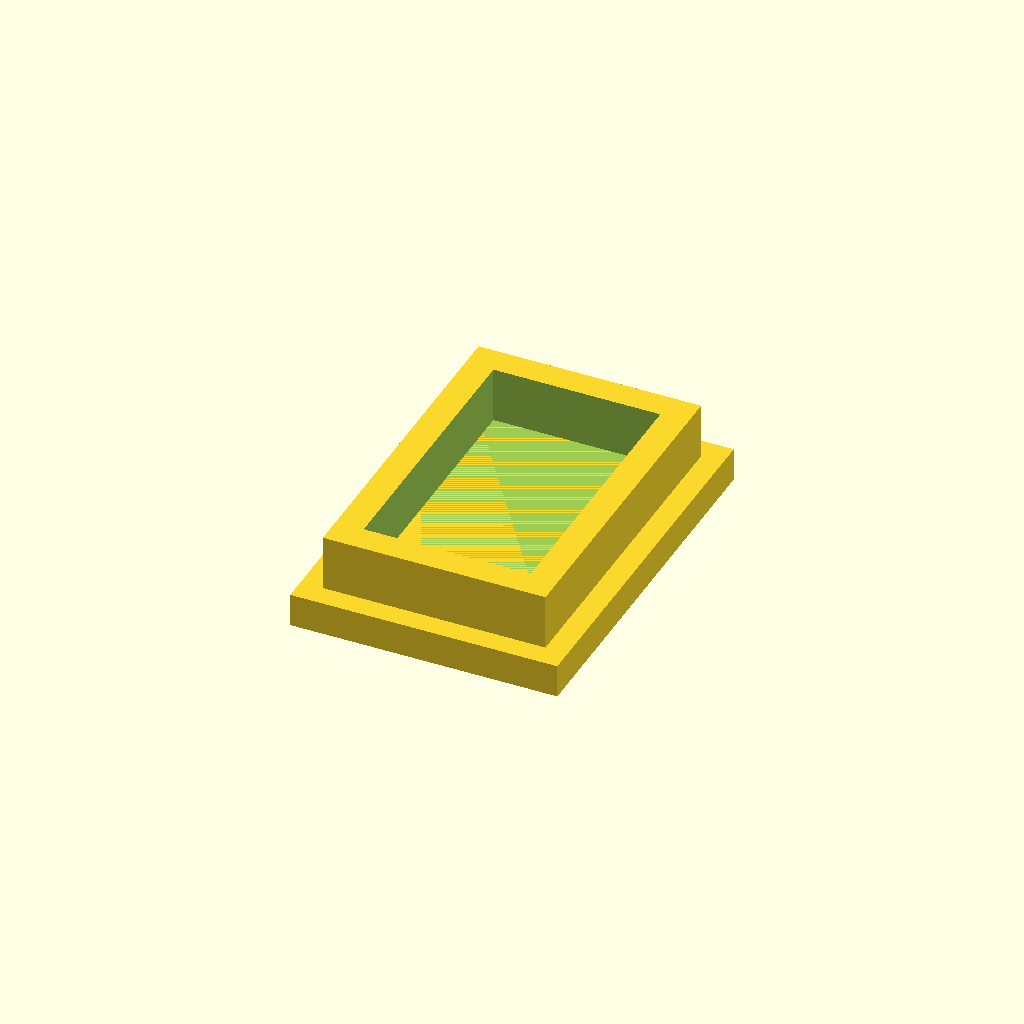
Cell 1: the model at its default parameters.
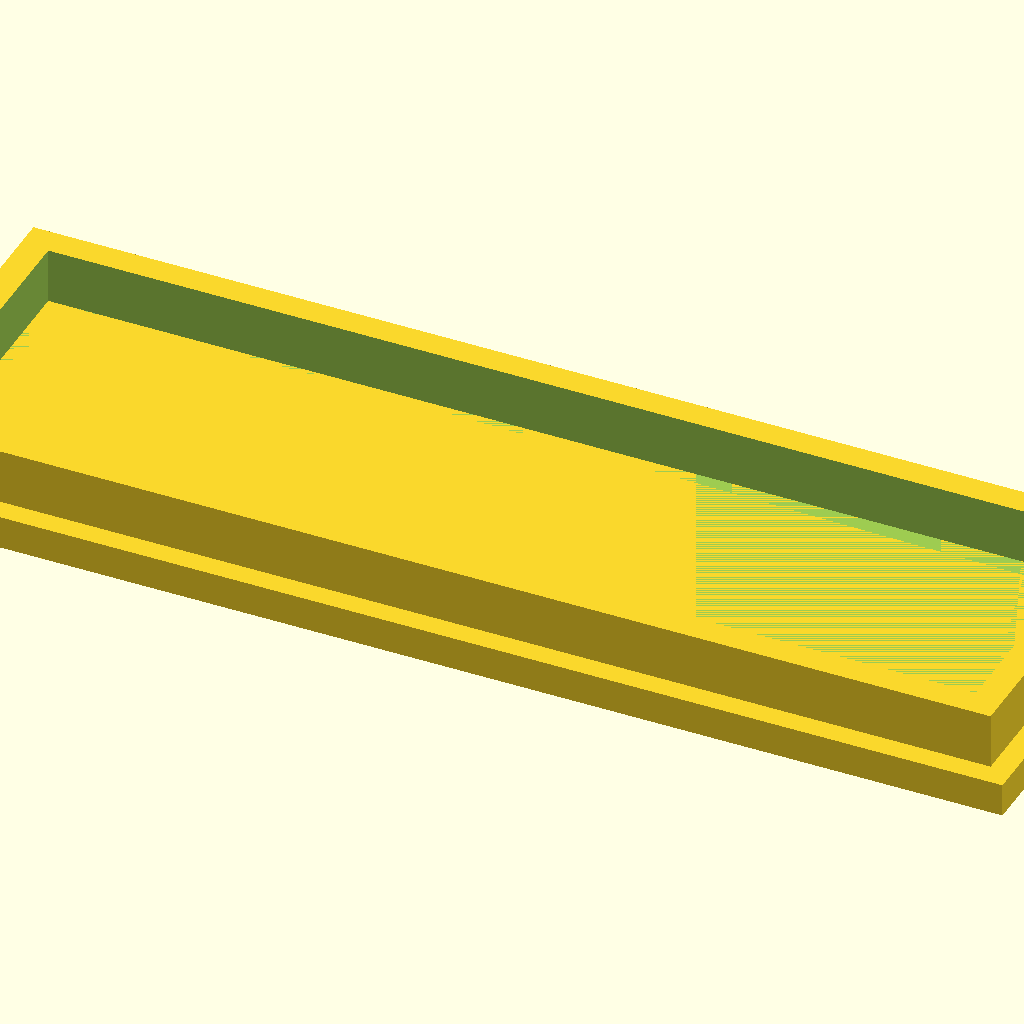
Cell 2 — length set to 100, the other parameters unchanged.
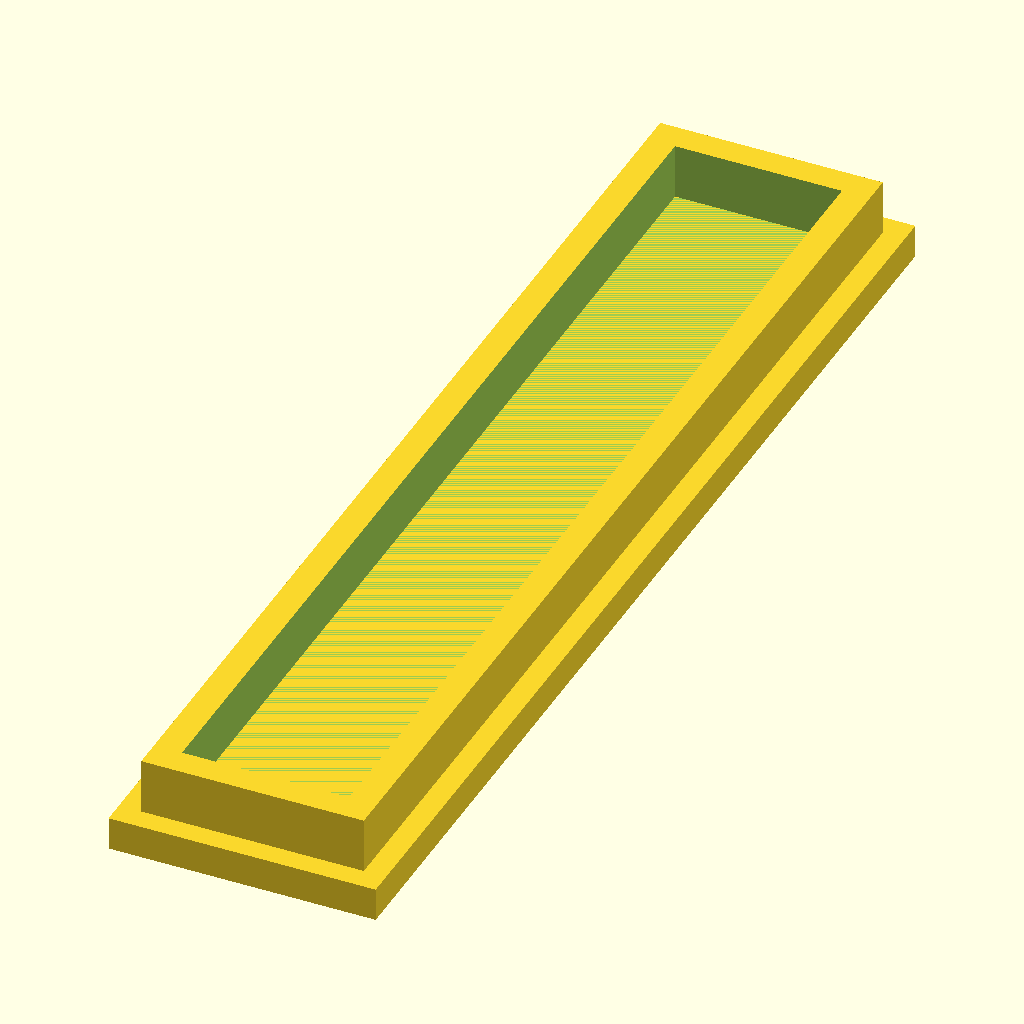
Cell 3 — width set to 100, the other parameters unchanged.
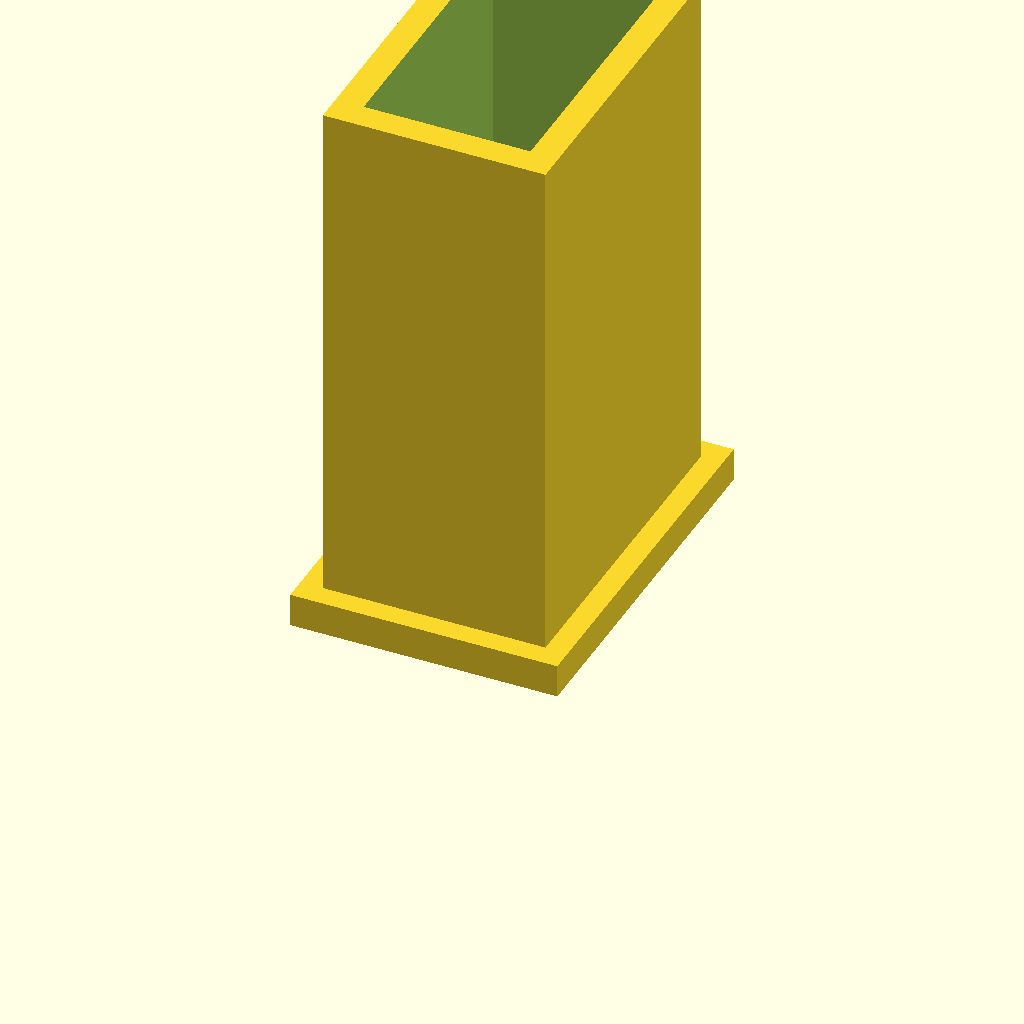
Cell 4: total_heigth = 50 (everything else at default).
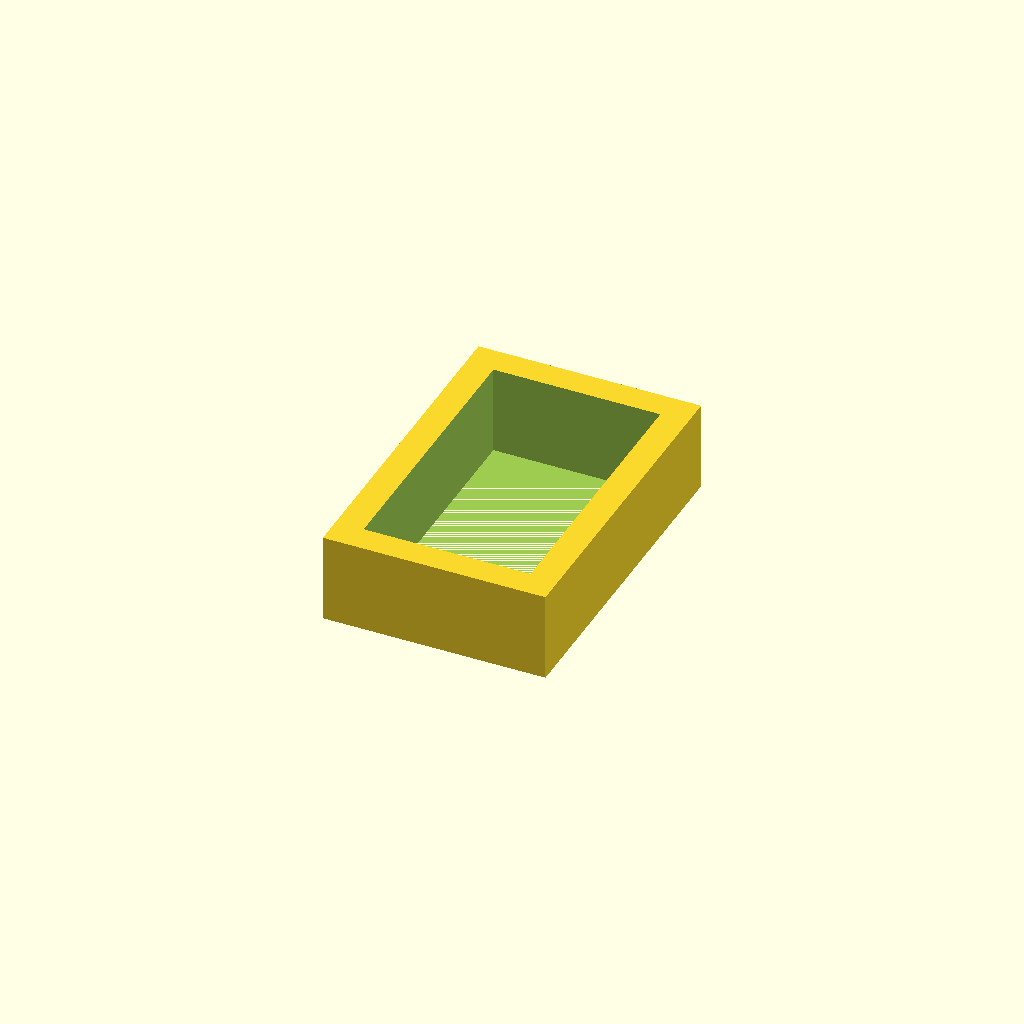
Cell 5 — flange_heigth set to 0, the other parameters unchanged.
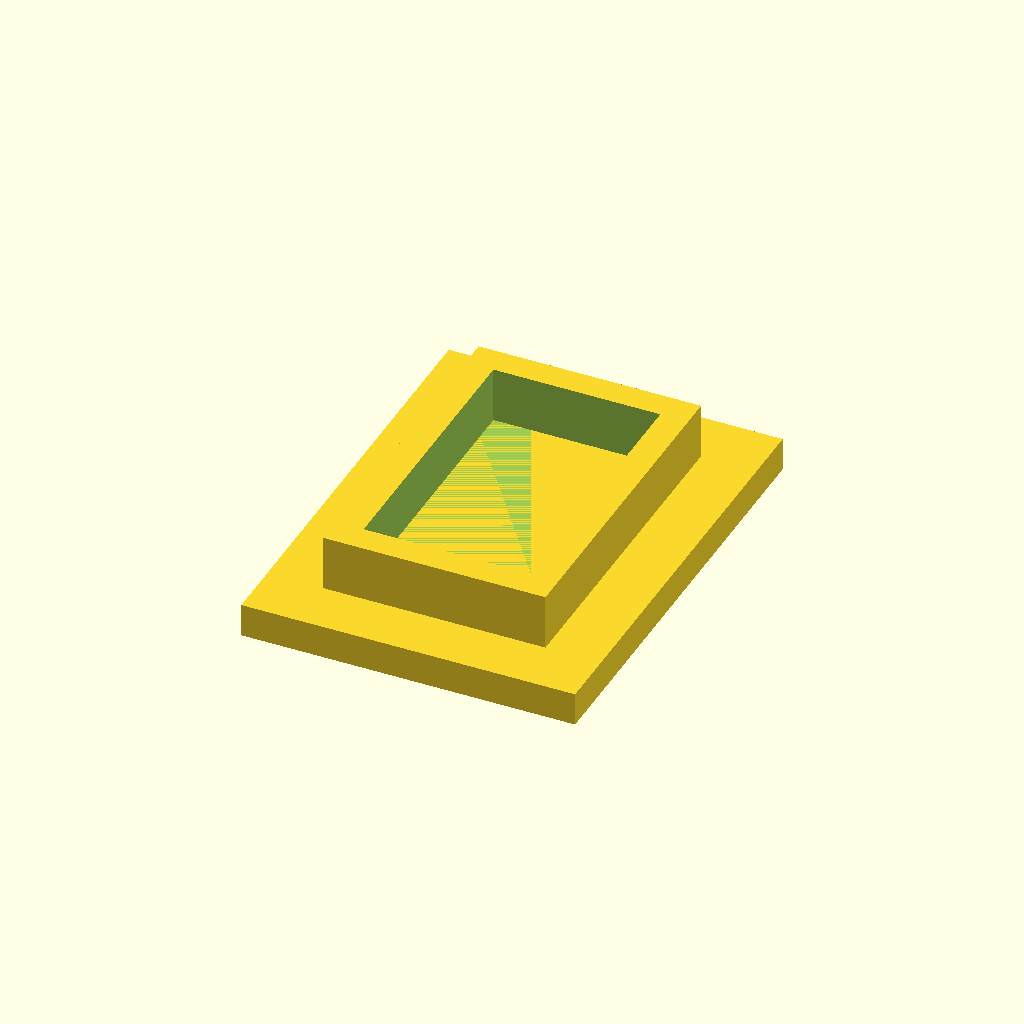
Cell 6: flange_width = 5 (everything else at default).
One fixed orthographic camera (rotation 55°, 0°, 25°; colour scheme Cornfield) for every cell.
OpenSCAD source file scadFiles/2037357/3194833.scad:
// Customizable square device foot

// Created by Kjell Kernen

// Date 14.1.2017



/*[Foot Parameters]*/



// of the foot in mm:

length=20;         // [5:100]



// of the foot in mm:

width=30;          // [5:100]



// of the foot in mm:

total_heigth=8;   // [5:50]



// of the foot in mm:

flange_heigth=3;   // [0:5]



// of the foot in mm:

flange_width=2;    // [0:5]



/*[Hidden]*/

base_heigth=total_heigth-flange_heigth;



difference()

{

    union()

    {

        difference()

        {

            translate([0,0,total_heigth/2])

                cube(size = [length, width, total_heigth], center=true);  

            translate([0,0,(total_heigth+1)/2 + flange_heigth])

                cube(size = [length-5, width-5, total_heigth+1], center=true); 

        }

        translate([0,0,flange_heigth/2])        

            cube(size = [length+flange_width*2, width+flange_width*2, flange_heigth], center=true);

    }       

}
Parameter table extracted from the source (name, type, default, range or options):
length: number, default 20, range 5 to 100
width: number, default 30, range 5 to 100
total_heigth: number, default 8, range 5 to 50
flange_heigth: number, default 3, range 0 to 5
flange_width: number, default 2, range 0 to 5
